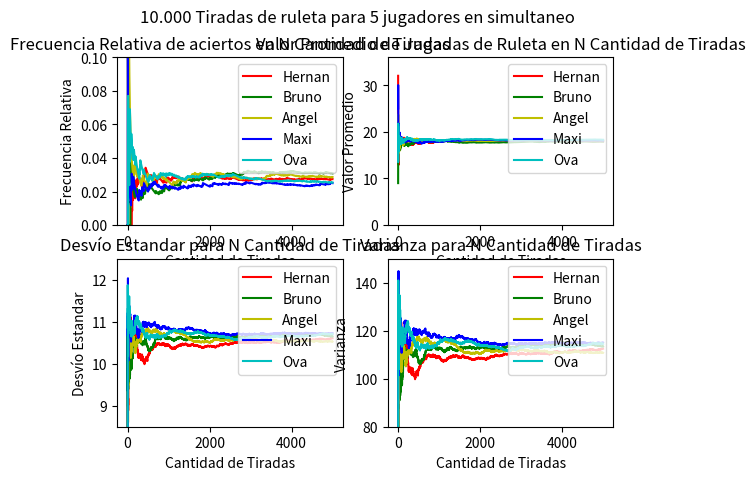
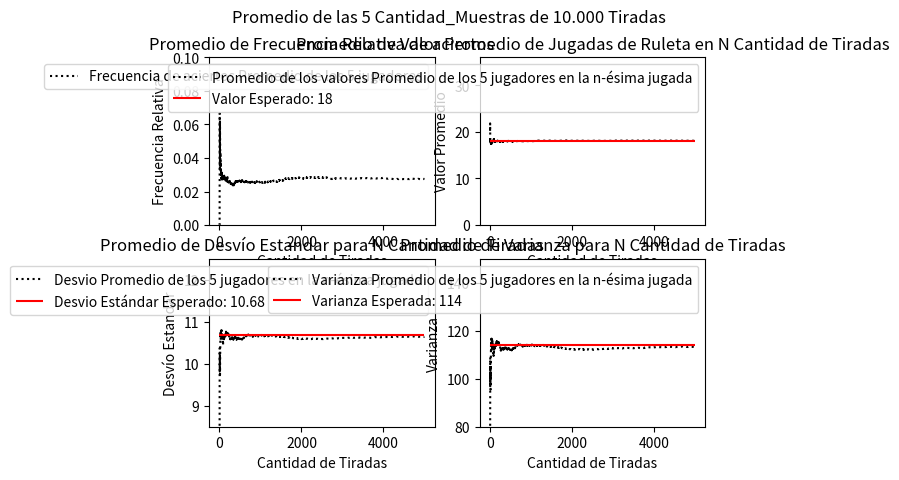

Python code for these plots, in order:
import numpy as np
import matplotlib.pyplot as plt

class Constant:
    NROTIRADAS = 4999
    PROMEDIO = 18
    VARIANZA = 114
    DESVIO_ESTANDAR = np.sqrt(VARIANZA)

ValoresRuleta = [[x for x in range(36)]] 
Colores = ["r-", "g-", "y-", "b-", "c-", "k:"]
Participantes =["Hernan","Bruno","Angel","Maxi","Ova"]
Cantidad_Muestras = len(Participantes)
Valores_Estadisticos = [[0,0,0,0,0] for r in range(Cantidad_Muestras+1)]
Eje_x = [(i+1) for i in range(Constant.NROTIRADAS)]
fig, axs = plt.subplots(2,2)
Tiradas = [[] for j in range(Cantidad_Muestras)]
fRelativa = [[] for j in range(Cantidad_Muestras + 1)]
Promedio = [[] for j in range(Cantidad_Muestras + 1)]
Desvio = [[] for j in range(Cantidad_Muestras + 1)]
Varianza = [[] for j in range(Cantidad_Muestras + 1)]

def main():
    for j in range(Cantidad_Muestras):
        Muestreo(j)
    Graficar()
    Promedios()
    Tabla()
    plt.show()

def Tabla():
    Estadisticos = ["fA(X)","fR(X) (%)","Media","Desvío","Varianza"]
    Cantidad_Columnas = len(Estadisticos)
    Participantes.append("Promedios")
    
    fig, ax = plt.subplots() 
    ax.set_axis_off() 
    table = ax.table( 
        cellText = Valores_Estadisticos,  
        rowLabels = Participantes,  
        colLabels = Estadisticos, 
        rowColours =["tab:red", "tab:green","tab:olive","tab:blue","tab:cyan","tab:gray"],
        colColours =["palegreen"] * Cantidad_Columnas, 
        cellLoc ='center',  
        loc ='upper left')         
   
    ax.set_title('Estadísticos de '+ str(Cantidad_Muestras)+' jugadores en '+str(Constant.NROTIRADAS+1)+' tiradas', fontweight ="bold") 

def Muestreo(j):
    sum = 0
    cont = 0
    for i in range (Constant.NROTIRADAS):
        tirada = np.random.randint(0,37)
        cont += tirada
        Tiradas[j].append(tirada)
        if(Tiradas[j][i] == 12): #El programa está determinado para estudiar la aparicion del numero 12
            sum += 1
        fRelativa[j].append((sum/(i+1)))
        Promedio[j].append(cont/(i+1))
        Desvio[j].append(np.std(Tiradas[j]))
        Varianza[j].append(np.square(Desvio[j][i]))
        if (i == Constant.NROTIRADAS-1):
            Valores_Estadisticos[j][0] = sum
            Valores_Estadisticos[j][1] = round(fRelativa[j][i] * 100,2)
            Valores_Estadisticos[j][2] = round(Promedio[j][i],2)
            Valores_Estadisticos[j][3] = round(Desvio[j][i],4)
            Valores_Estadisticos[j][4] = round(Varianza[j][i],4)

def Graficar():
    fig.suptitle("10.000 Tiradas de ruleta para 5 jugadores en simultaneo")
    for j in range (Cantidad_Muestras):      
        axs[0,0].plot(Eje_x, fRelativa[j], Colores[j], label = Participantes[j])
        axs[0,1].plot(Eje_x, Promedio[j], Colores[j], label = Participantes[j])
        axs[1,0].plot(Eje_x, Desvio[j], Colores[j], label = Participantes[j])
        axs[1,1].plot(Eje_x, Varianza[j], Colores[j], label = Participantes[j])
        AplicarEstilo(axs)

def Promedios():
    fig, axs = plt.subplots(2,2)
    fig.suptitle("Promedio de las 5 Cantidad_Muestras de 10.000 Tiradas")
    for i in range(Constant.NROTIRADAS):
        fRelativa[Cantidad_Muestras].append(np.mean([fRelativa[j][i] for j in range(Cantidad_Muestras)]))
        Promedio[Cantidad_Muestras].append(np.mean([Promedio[j][i] for j in range(Cantidad_Muestras)]))
        Desvio[Cantidad_Muestras].append(np.mean([Desvio[j][i] for j in range(Cantidad_Muestras)]))
        Varianza[Cantidad_Muestras].append(np.mean([Varianza[j][i] for j in range(Cantidad_Muestras)]))
        if (i == Constant.NROTIRADAS-1):
            Valores_Estadisticos[Cantidad_Muestras][0] = round(fRelativa[Cantidad_Muestras][i] * (Constant.NROTIRADAS+1),2)
            Valores_Estadisticos[Cantidad_Muestras][1] = round(fRelativa[Cantidad_Muestras][i] * 100,2)
            Valores_Estadisticos[Cantidad_Muestras][2] = round(Promedio[Cantidad_Muestras][i],2)
            Valores_Estadisticos[Cantidad_Muestras][3] = round(Desvio[Cantidad_Muestras][i],4)
            Valores_Estadisticos[Cantidad_Muestras][4] = round(Varianza[Cantidad_Muestras][i],4)
    axs[0,0].plot(Eje_x, fRelativa[Cantidad_Muestras], Colores[5], label="Frecuencia de aciertos Promedio de los 5 jugadores")
    axs[0,1].plot(Eje_x, Promedio[Cantidad_Muestras], Colores[5], label="Promedio de los valores Promedio de los 5 jugadores en la n-ésima jugada")
    axs[0,1].hlines(Constant.PROMEDIO, 0, Constant.NROTIRADAS, "red", label="Valor Esperado: "+str(Constant.PROMEDIO))
    axs[1,0].plot(Eje_x, Desvio[Cantidad_Muestras], Colores[5], label="Desvio Promedio de los 5 jugadores en la n-ésima jugada")
    axs[1,0].hlines(Constant.DESVIO_ESTANDAR, 0, Constant.NROTIRADAS, "red", label="Desvio Estándar Esperado: "+str(round(Constant.DESVIO_ESTANDAR,2)))
    axs[1,1].plot(Eje_x, Varianza[Cantidad_Muestras], Colores[5], label="Varianza Promedio de los 5 jugadores en la n-ésima jugada")
    axs[1,1].hlines(Constant.VARIANZA, 0, Constant.NROTIRADAS, "red", label="Varianza Esperada: "+str(Constant.VARIANZA))
    AplicarEstiloPromedio(axs)

def AplicarEstilo(axs):
    axs[0,0].set_title('Frecuencia Relativa de aciertos en N Cantidad de Tiradas')
    axs[0,0].set_ylim([0,0.1])
    axs[0,0].set(xlabel='Cantidad de Tiradas', ylabel='Frecuencia Relativa')
    axs[0,0].legend(loc='upper right')
    
    axs[0,1].set_title('Valor Promedio de Jugadas de Ruleta en N Cantidad de Tiradas')
    axs[0,1].set_ylim([0,36])
    axs[0,1].set(xlabel='Cantidad de Tiradas', ylabel='Valor Promedio')
    axs[0,1].legend(loc='upper right')
   
    axs[1,0].set_title('Desvío Estandar para N Cantidad de Tiradas')
    axs[1,0].set_ylim([8.5,12.5])
    axs[1,0].set(xlabel='Cantidad de Tiradas', ylabel='Desvío Estandar')
    axs[1,0].legend(loc='upper right')

    axs[1,1].set_title('Varianza para N Cantidad de Tiradas')
    axs[1,1].set_ylim([80,150])
    axs[1,1].set(xlabel='Cantidad de Tiradas', ylabel='Varianza')
    axs[1,1].legend(loc='upper right')


def AplicarEstiloPromedio(axs):
    axs[0,0].set_title('Promedio de Frecuencia Relativa de aciertos')
    axs[0,0].set_ylim([0,0.1])
    axs[0,0].set(xlabel='Cantidad de Tiradas', ylabel='Frecuencia Relativa')
    axs[0,0].legend(loc='upper right')
    
    axs[0,1].set_title('Promedio de Valor Promedio de Jugadas de Ruleta en N Cantidad de Tiradas')
    axs[0,1].set_ylim([0,36])
    axs[0,1].set(xlabel='Cantidad de Tiradas', ylabel='Valor Promedio')
    axs[0,1].legend(loc='upper right')
   
    axs[1,0].set_title('Promedio de Desvío Estandar para N Cantidad de Tiradas')
    axs[1,0].set_ylim([8.5,12.5])
    axs[1,0].set(xlabel='Cantidad de Tiradas', ylabel='Desvío Estandar')
    axs[1,0].legend(loc='upper right')

    axs[1,1].set_title('Promedio de Varianza para N Cantidad de Tiradas')
    axs[1,1].set_ylim([80,150])
    axs[1,1].set(xlabel='Cantidad de Tiradas', ylabel='Varianza')
    axs[1,1].legend(loc='upper right')

main()
